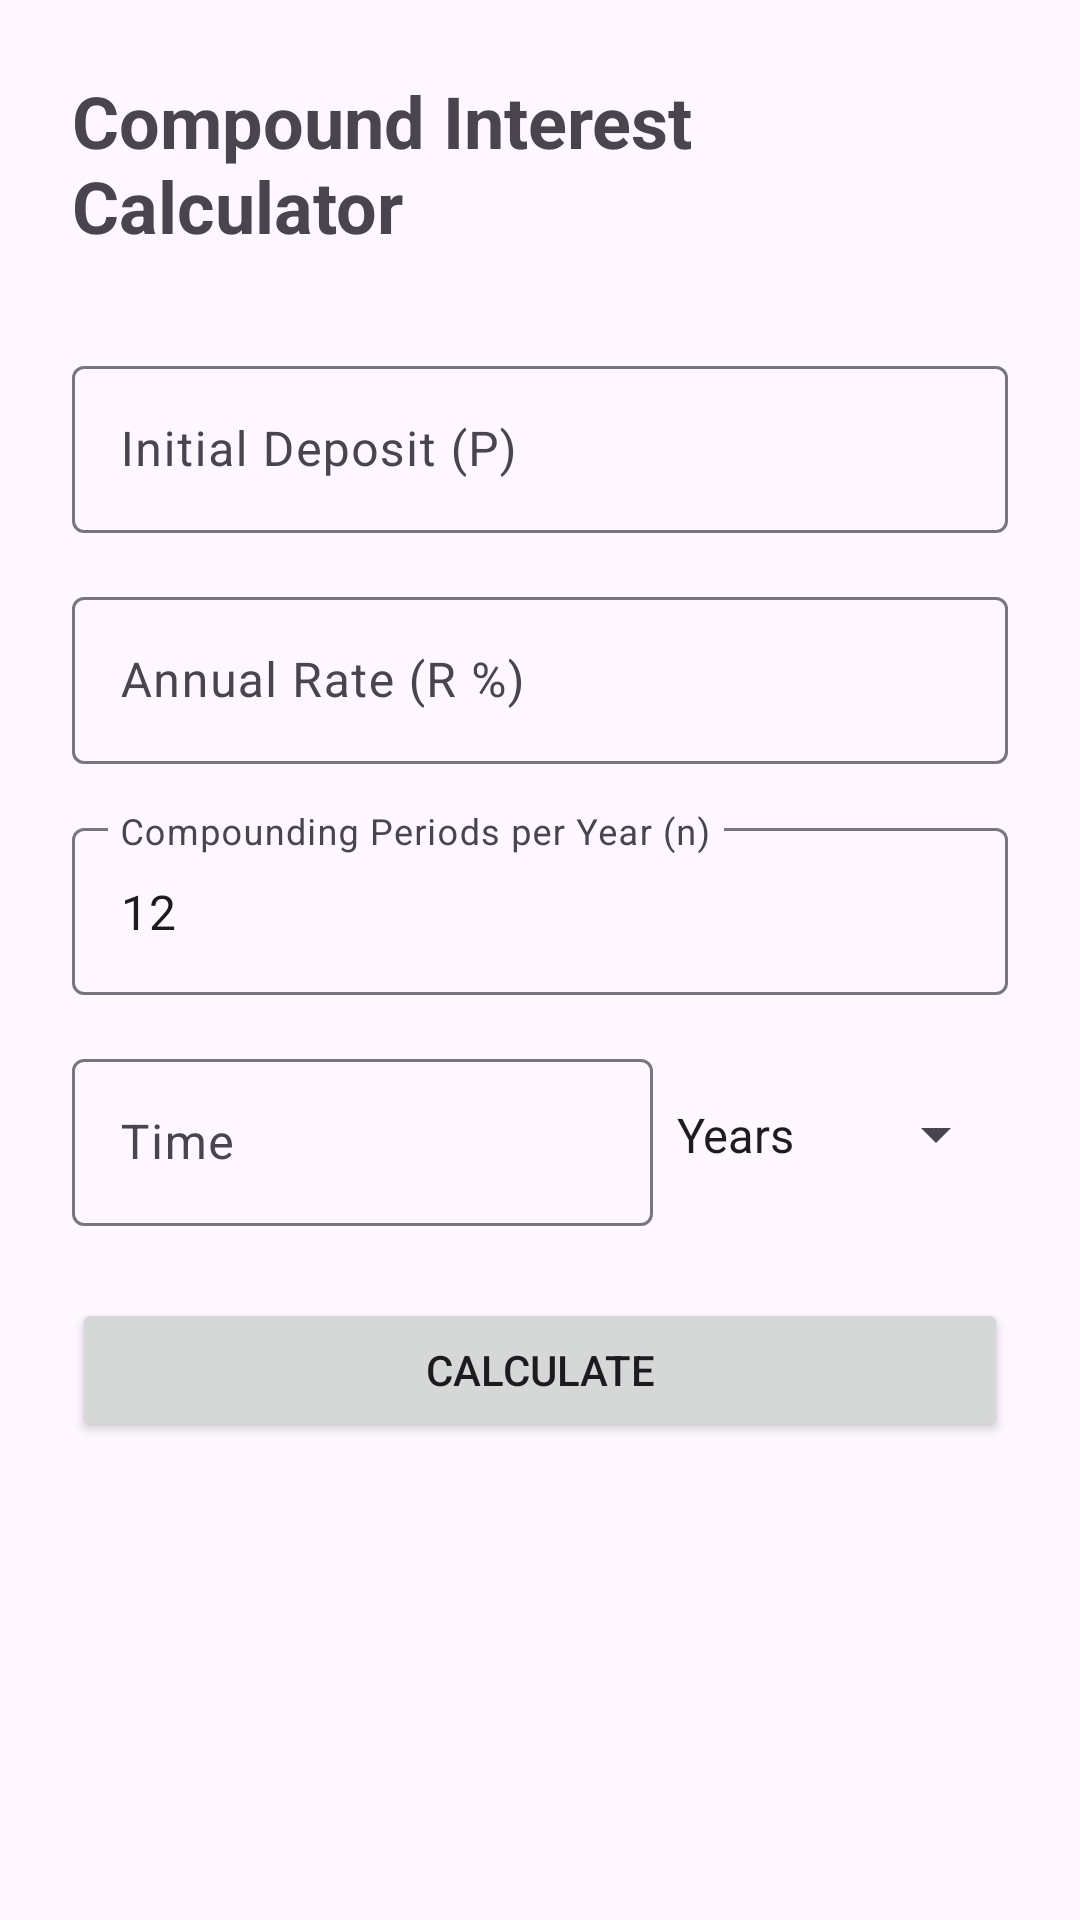

Produce the Android XML layout that renders to this screen, including the resource entries it uses.
<!-- AndroidManifest.xml: application theme Theme.Scratch -->
<!-- res/layout/activity_main.xml -->
<?xml version="1.0" encoding="utf-8"?>
<androidx.core.widget.NestedScrollView xmlns:android="http://schemas.android.com/apk/res/android"
    xmlns:app="http://schemas.android.com/apk/res-auto"
    xmlns:tools="http://schemas.android.com/tools"
    android:layout_width="match_parent"
    android:layout_height="match_parent"
    android:fillViewport="true"
    tools:context=".MainActivity">

    <androidx.constraintlayout.widget.ConstraintLayout
        android:id="@+id/main"
        android:layout_width="match_parent"
        android:layout_height="wrap_content"
        android:padding="24dp">

        <TextView
            android:id="@+id/tvTitle"
            android:layout_width="wrap_content"
            android:layout_height="wrap_content"
            android:text="Compound Interest Calculator"
            android:textSize="24sp"
            android:textStyle="bold"
            app:layout_constraintEnd_toEndOf="parent"
            app:layout_constraintStart_toStartOf="parent"
            app:layout_constraintTop_toTopOf="parent" />

        <com.google.android.material.button.MaterialButtonToggleGroup
            android:id="@+id/toggleGroup"
            android:layout_width="wrap_content"
            android:layout_height="wrap_content"
            android:layout_marginTop="16dp"
            app:checkedButton="@id/btnFindA"
            app:layout_constraintEnd_toEndOf="parent"
            app:layout_constraintStart_toStartOf="parent"
            app:layout_constraintTop_toBottomOf="@id/tvTitle"
            app:singleSelection="true">

            <Button
                android:id="@+id/btnFindA"
                style="?attr/materialButtonOutlinedStyle"
                android:layout_width="wrap_content"
                android:layout_height="wrap_content"
                android:text="Find Amount (A)" />

            <Button
                android:id="@+id/btnFindP"
                style="?attr/materialButtonOutlinedStyle"
                android:layout_width="wrap_content"
                android:layout_height="wrap_content"
                android:text="Find Deposit (P)" />
        </com.google.android.material.button.MaterialButtonToggleGroup>

        <com.google.android.material.textfield.TextInputLayout
            android:id="@+id/tilPrincipal"
            android:layout_width="0dp"
            android:layout_height="wrap_content"
            android:layout_marginTop="16dp"
            android:hint="Initial Deposit (P)"
            app:layout_constraintEnd_toEndOf="parent"
            app:layout_constraintStart_toStartOf="parent"
            app:layout_constraintTop_toBottomOf="@id/toggleGroup">

            <com.google.android.material.textfield.TextInputEditText
                android:id="@+id/etPrincipal"
                android:layout_width="match_parent"
                android:layout_height="wrap_content"
                android:inputType="numberDecimal" />
        </com.google.android.material.textfield.TextInputLayout>

        <com.google.android.material.textfield.TextInputLayout
            android:id="@+id/tilTargetAmount"
            android:layout_width="0dp"
            android:layout_height="wrap_content"
            android:layout_marginTop="16dp"
            android:hint="Target Amount (A)"
            android:visibility="gone"
            app:layout_constraintEnd_toEndOf="parent"
            app:layout_constraintStart_toStartOf="parent"
            app:layout_constraintTop_toBottomOf="@id/toggleGroup">

            <com.google.android.material.textfield.TextInputEditText
                android:id="@+id/etTargetAmount"
                android:layout_width="match_parent"
                android:layout_height="wrap_content"
                android:inputType="numberDecimal" />
        </com.google.android.material.textfield.TextInputLayout>

        <androidx.constraintlayout.widget.Barrier
            android:id="@+id/inputBarrier"
            android:layout_width="wrap_content"
            android:layout_height="wrap_content"
            app:barrierDirection="bottom"
            app:constraint_referenced_ids="tilPrincipal,tilTargetAmount" />

        <com.google.android.material.textfield.TextInputLayout
            android:id="@+id/tilRate"
            android:layout_width="0dp"
            android:layout_height="wrap_content"
            android:layout_marginTop="16dp"
            android:hint="Annual Rate (R %)"
            app:layout_constraintEnd_toEndOf="parent"
            app:layout_constraintStart_toStartOf="parent"
            app:layout_constraintTop_toBottomOf="@id/inputBarrier">

            <com.google.android.material.textfield.TextInputEditText
                android:id="@+id/etRate"
                android:layout_width="match_parent"
                android:layout_height="wrap_content"
                android:inputType="numberDecimal" />
        </com.google.android.material.textfield.TextInputLayout>

        <com.google.android.material.textfield.TextInputLayout
            android:id="@+id/tilPeriods"
            android:layout_width="0dp"
            android:layout_height="wrap_content"
            android:layout_marginTop="16dp"
            android:hint="Compounding Periods per Year (n)"
            app:layout_constraintEnd_toEndOf="parent"
            app:layout_constraintStart_toStartOf="parent"
            app:layout_constraintTop_toBottomOf="@id/tilRate">

            <com.google.android.material.textfield.TextInputEditText
                android:id="@+id/etPeriods"
                android:layout_width="match_parent"
                android:layout_height="wrap_content"
                android:inputType="number"
                android:text="12" />
        </com.google.android.material.textfield.TextInputLayout>

        <LinearLayout
            android:id="@+id/llTime"
            android:layout_width="match_parent"
            android:layout_height="wrap_content"
            android:layout_marginTop="16dp"
            android:orientation="horizontal"
            app:layout_constraintTop_toBottomOf="@id/tilPeriods">

            <com.google.android.material.textfield.TextInputLayout
                android:id="@+id/tilTime"
                android:layout_width="0dp"
                android:layout_height="wrap_content"
                android:layout_weight="1"
                android:hint="Time">

                <com.google.android.material.textfield.TextInputEditText
                    android:id="@+id/etTime"
                    android:layout_width="match_parent"
                    android:layout_height="wrap_content"
                    android:inputType="numberDecimal" />
            </com.google.android.material.textfield.TextInputLayout>

            <Spinner
                android:id="@+id/spinnerTimeUnit"
                android:layout_width="wrap_content"
                android:layout_height="match_parent"
                android:entries="@array/time_units" />
        </LinearLayout>

        <Button
            android:id="@+id/btnCalculate"
            android:layout_width="0dp"
            android:layout_height="wrap_content"
            android:layout_marginTop="24dp"
            android:text="Calculate"
            app:layout_constraintEnd_toEndOf="parent"
            app:layout_constraintStart_toStartOf="parent"
            app:layout_constraintTop_toBottomOf="@id/llTime" />

        <TextView
            android:id="@+id/tvResult"
            android:layout_width="wrap_content"
            android:layout_height="wrap_content"
            android:layout_marginTop="24dp"
            android:textAlignment="center"
            android:textSize="18sp"
            android:textStyle="bold"
            app:layout_constraintEnd_toEndOf="parent"
            app:layout_constraintStart_toStartOf="parent"
            app:layout_constraintTop_toBottomOf="@id/btnCalculate"
            tools:text="Result: $0.00" />

    </androidx.constraintlayout.widget.ConstraintLayout>
</androidx.core.widget.NestedScrollView>
<!-- resources referenced by this layout -->
<resources>
  <string-array name="time_units">
          <item>Years</item>
          <item>Months</item>
          <item>Days</item>
      </string-array>
  <style name="Theme.Scratch" parent="Base.Theme.Scratch" />
  <style name="Base.Theme.Scratch" parent="Theme.Material3.DayNight.NoActionBar">
          
          
      </style>
</resources>
